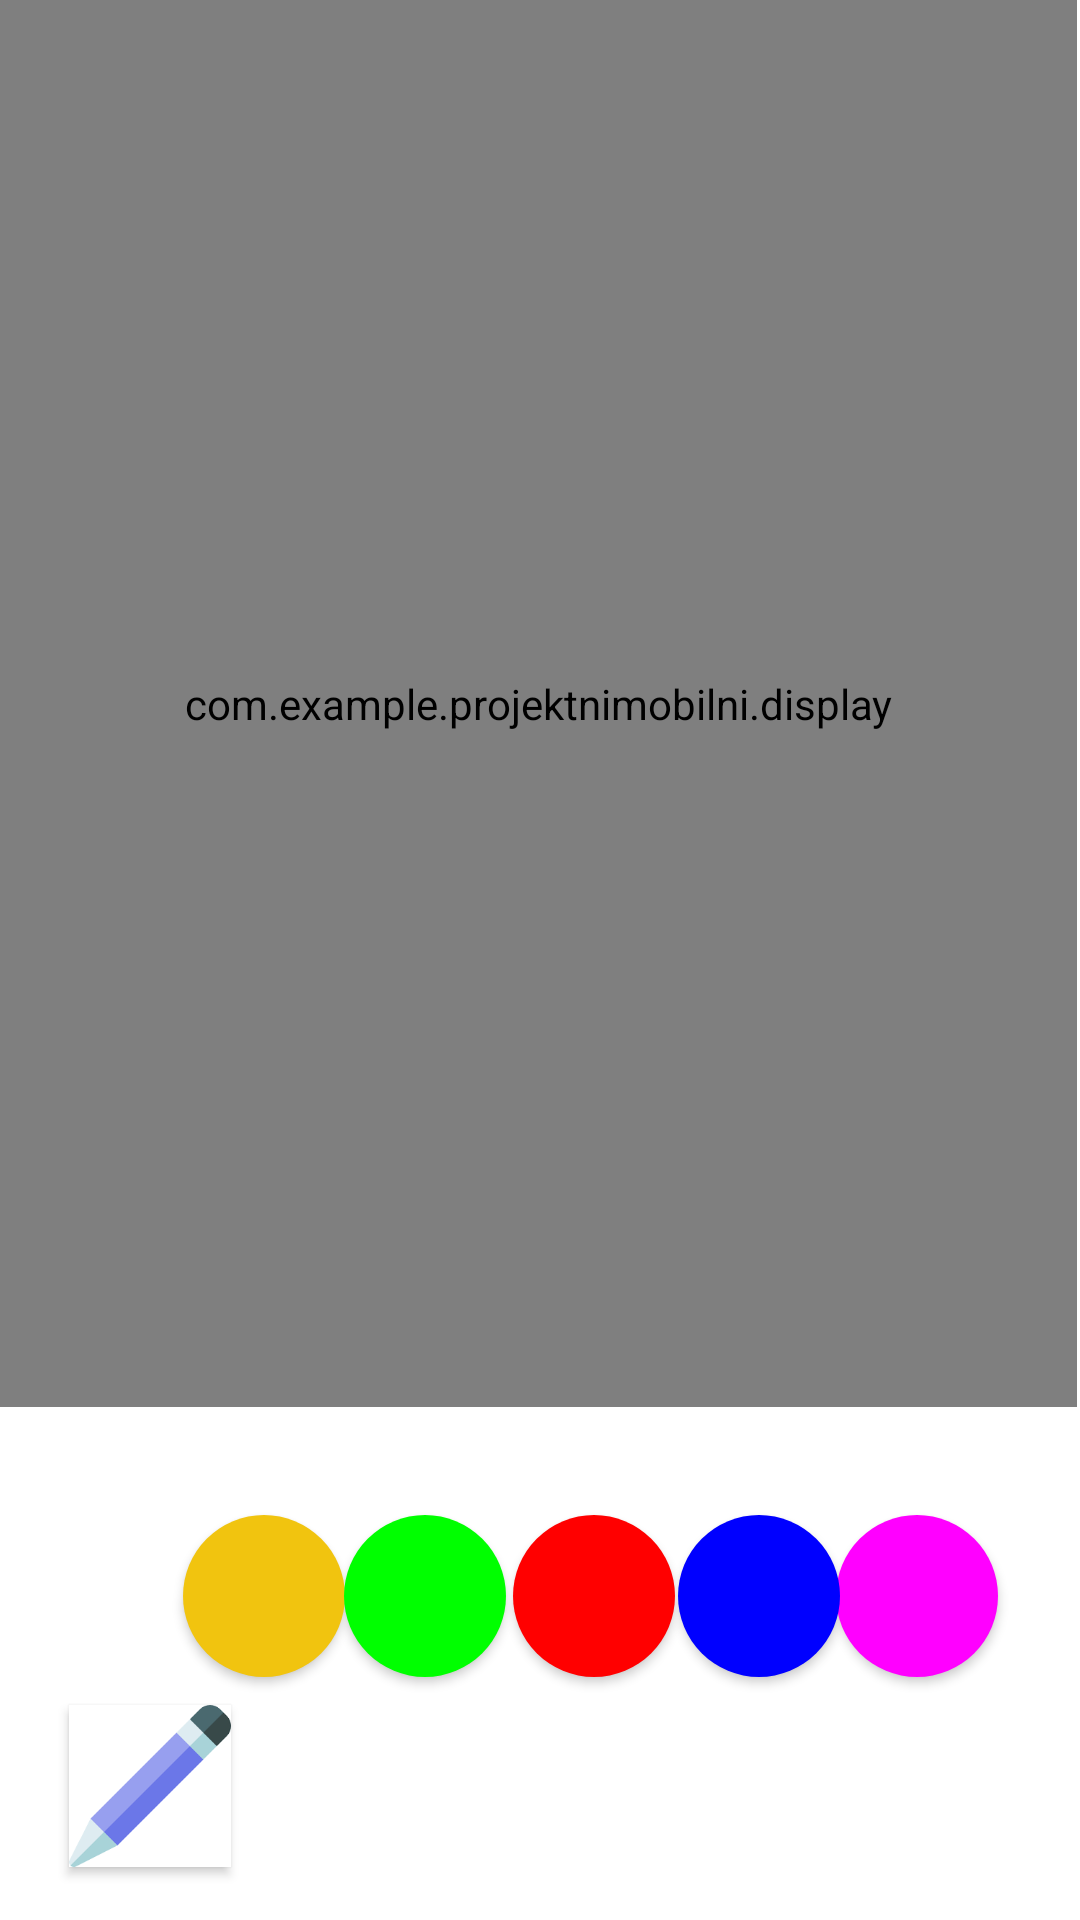

The Android layout XML behind this screen, and the referenced resources:
<!-- AndroidManifest.xml: application theme Theme.ProjektniMobilni -->
<!-- res/layout/activity_main.xml -->
<?xml version="1.0" encoding="utf-8"?>
<RelativeLayout xmlns:android="http://schemas.android.com/apk/res/android"
    xmlns:app="http://schemas.android.com/apk/res-auto"
    xmlns:tools="http://schemas.android.com/tools"
    android:layout_width="match_parent"
    android:layout_height="match_parent"
    tools:context=".MainActivity">

    <androidx.constraintlayout.widget.ConstraintLayout
        android:layout_width="411dp"
        android:layout_height="559dp"
        android:layout_marginEnd="1dp"
        android:layout_alignParentStart="true"
        android:layout_alignParentEnd="true"
        android:layout_alignParentTop="true"
        android:layout_above="@+id/constraintLayout"
        >

        <include layout="@layout/view_display"
            app:layout_constraintEnd_toEndOf="parent"
            app:layout_constraintStart_toStartOf="parent"
            app:layout_constraintTop_toTopOf="parent"/>
    </androidx.constraintlayout.widget.ConstraintLayout>

    <androidx.constraintlayout.widget.ConstraintLayout
        android:id="@+id/constraintLayout"
        android:layout_width="408dp"
        android:layout_height="171dp"
        android:background="@drawable/tools_design"
        android:layout_alignParentStart="true"
        android:layout_alignParentEnd="true"
        android:layout_alignParentBottom="true"

        >

        <Button
            android:layout_width="54dp"
            android:layout_height="54dp"
            android:layout_marginStart="10dp"
            android:layout_marginTop="18dp"
            android:layout_marginEnd="220dp"
            android:layout_marginBottom="10dp"
            android:background="@drawable/draw"
            android:onClick="pencil"
            app:layout_constraintBottom_toBottomOf="parent"
            app:layout_constraintEnd_toEndOf="parent"
            app:layout_constraintHorizontal_bias="0.169"
            app:layout_constraintStart_toStartOf="parent"
            app:layout_constraintTop_toTopOf="parent"
            app:layout_constraintVertical_bias="0.915" />

        <Button
            android:layout_width="54dp"
            android:layout_height="54dp"
            android:layout_marginStart="12dp"
            android:layout_marginTop="18dp"
            android:layout_marginEnd="222dp"
            android:layout_marginBottom="10dp"
            android:background="@drawable/erase"
            android:backgroundTint="#000000"
            android:onClick="eraser"
            app:layout_constraintBottom_toBottomOf="parent"
            app:layout_constraintEnd_toEndOf="parent"
            app:layout_constraintHorizontal_bias="0.765"
            app:layout_constraintStart_toStartOf="parent"
            app:layout_constraintTop_toTopOf="parent"
            app:layout_constraintVertical_bias="1.0" />

        <Button
            android:layout_width="54dp"
            android:layout_height="54dp"
            android:layout_marginStart="12dp"
            android:layout_marginTop="18dp"
            android:layout_marginEnd="10dp"
            android:layout_marginBottom="81dp"
            android:background="@drawable/button_design"
            android:backgroundTint="#ff0000"
            android:onClick="redColor"
            app:layout_constraintBottom_toBottomOf="parent"
            app:layout_constraintEnd_toEndOf="parent"
            app:layout_constraintHorizontal_bias="0.56"
            app:layout_constraintStart_toStartOf="parent"
            app:layout_constraintTop_toTopOf="parent"
            app:layout_constraintVertical_bias="1.0" />

        <Button
            android:layout_width="54dp"
            android:layout_height="54dp"
            android:layout_marginStart="12dp"
            android:layout_marginTop="18dp"
            android:layout_marginEnd="10dp"
            android:layout_marginBottom="81dp"
            android:background="@drawable/button_design"
            android:backgroundTint="#f1c40f"
            android:onClick="yellowColor"
            app:layout_constraintBottom_toBottomOf="parent"
            app:layout_constraintEnd_toEndOf="parent"
            app:layout_constraintHorizontal_bias="0.172"
            app:layout_constraintStart_toStartOf="parent"
            app:layout_constraintTop_toTopOf="parent"
            app:layout_constraintVertical_bias="1.0" />

        <Button
            android:layout_width="54dp"
            android:layout_height="54dp"
            android:layout_marginStart="12dp"
            android:layout_marginTop="18dp"
            android:layout_marginEnd="10dp"
            android:layout_marginBottom="81dp"
            android:background="@drawable/button_design"
            android:backgroundTint="#00ff00"
            android:onClick="greenColor"
            app:layout_constraintBottom_toBottomOf="parent"
            app:layout_constraintEnd_toEndOf="parent"
            app:layout_constraintHorizontal_bias="0.361"
            app:layout_constraintStart_toStartOf="parent"
            app:layout_constraintTop_toTopOf="parent"
            app:layout_constraintVertical_bias="1.0" />

        <Button
            android:layout_width="54dp"
            android:layout_height="54dp"
            android:layout_marginStart="12dp"
            android:layout_marginTop="18dp"
            android:layout_marginEnd="10dp"
            android:layout_marginBottom="81dp"
            android:background="@drawable/button_design"
            android:backgroundTint="#ff00ff"
            android:onClick="purpleColor"
            app:layout_constraintBottom_toBottomOf="parent"
            app:layout_constraintEnd_toEndOf="parent"
            app:layout_constraintHorizontal_bias="0.939"
            app:layout_constraintStart_toStartOf="parent"
            app:layout_constraintTop_toTopOf="parent"
            app:layout_constraintVertical_bias="1.0" />

        <Button
            android:layout_width="54dp"
            android:layout_height="54dp"
            android:layout_marginStart="12dp"
            android:layout_marginTop="18dp"
            android:layout_marginEnd="10dp"
            android:layout_marginBottom="81dp"
            android:background="@drawable/button_design"
            android:backgroundTint="#0000ff"
            android:onClick="blueColor"
            app:layout_constraintBottom_toBottomOf="parent"
            app:layout_constraintEnd_toEndOf="parent"
            app:layout_constraintHorizontal_bias="0.753"
            app:layout_constraintStart_toStartOf="parent"
            app:layout_constraintTop_toTopOf="parent"
            app:layout_constraintVertical_bias="1.0" />
    </androidx.constraintlayout.widget.ConstraintLayout>


</RelativeLayout>
<!-- res/layout/view_display.xml (included above) -->
<?xml version="1.0" encoding="utf-8"?>
<androidx.constraintlayout.widget.ConstraintLayout xmlns:android="http://schemas.android.com/apk/res/android"
    android:layout_width="match_parent"
    android:layout_height="match_parent">
    <com.example.projektnimobilni.display
        android:layout_width="match_parent"
        android:layout_height="match_parent"/>

</androidx.constraintlayout.widget.ConstraintLayout>
<!-- resources referenced by this layout -->
<resources>
  <!-- drawable button_design (drawable) -->
  <?xml version="1.0" encoding="utf-8"?>
  <shape xmlns:android="http://schemas.android.com/apk/res/android">
      <corners
          android:radius="100dp"
          />
      <solid
          android:color="#ffffffff"
          />
  </shape>
  <!-- drawable draw: png bitmap (drawable, 1595 bytes) -->
  <style name="Theme.ProjektniMobilni" parent="Theme.MaterialComponents.DayNight.DarkActionBar">
          
          <item name="colorPrimary">@color/purple_500</item>
          <item name="colorPrimaryVariant">@color/purple_700</item>
          <item name="colorOnPrimary">@color/white</item>
          
          <item name="colorSecondary">@color/teal_200</item>
          <item name="colorSecondaryVariant">@color/teal_700</item>
          <item name="colorOnSecondary">@color/black</item>
          
          <item name="android:statusBarColor" tools:targetApi="l">?attr/colorPrimaryVariant</item>
          
      </style>
  <!-- not gathered from this repository: default colours our renderer supplied (Android Studio template values) -->
  <color name="purple_500">#FF6200EE</color>
  <color name="purple_700">#FF3700B3</color>
  <color name="teal_200">#FF03DAC5</color>
  <color name="teal_700">#FF018786</color>
  <color name="black">#FF000000</color>
  <color name="white">#FFFFFFFF</color>
</resources>
